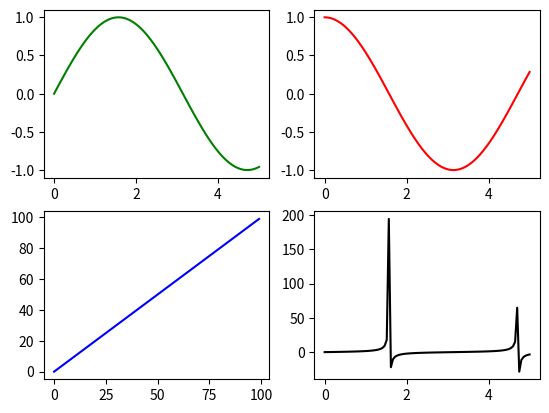

Recreate this plot in Python.
#code!!!

#some module that I don't know much about yet!!!

import matplotlib.pyplot as plt
import numpy as np
# Create a Figure with 2 rows and 2 columns of subplots:
fig, ax = plt.subplots(2, 2)
x = np.linspace(0, 5, 100)
# Index 4 Axes arrays in 4 subplots within 1 Figure: 
ax[0, 0].plot(x, np.sin(x), 'g') #row=0, column=0
ax[1, 0].plot(range(100), 'b') #row=1, column=0
ax[0, 1].plot(x, np.cos(x), 'r') #row=0, column=1
ax[1, 1].plot(x, np.tan(x), 'k') #row=1, column=1
plt.show()